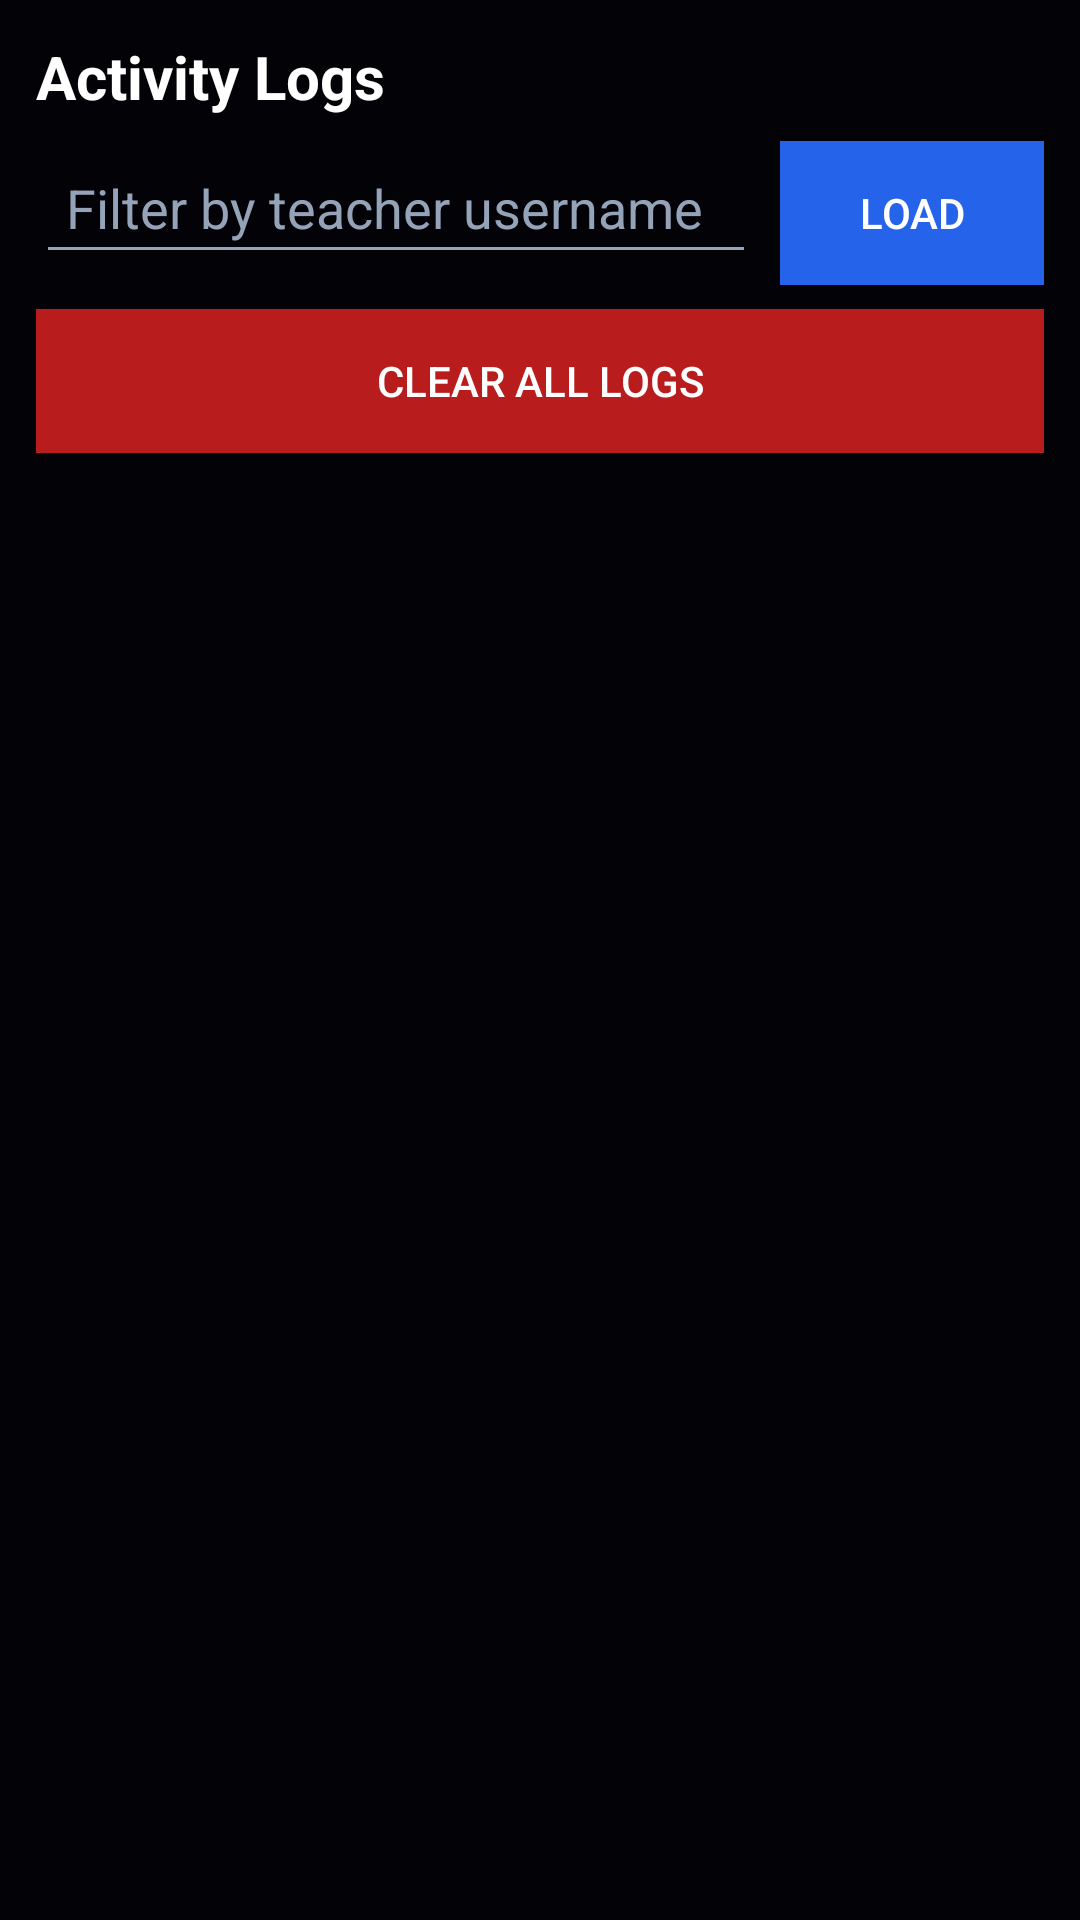

Here is an Android app screen rendered from its layout file. Give the layout XML and the strings, colors and styles it references.
<!-- AndroidManifest.xml: application theme Theme.FolushoVictorySchools -->
<!-- res/layout/fragment_activity_logs.xml -->
<?xml version="1.0" encoding="utf-8"?>
<LinearLayout xmlns:android="http://schemas.android.com/apk/res/android"
    android:layout_width="match_parent"
    android:layout_height="match_parent"
    android:orientation="vertical"
    android:background="#030206"
    android:padding="12dp">

    <TextView
        android:layout_width="wrap_content"
        android:layout_height="wrap_content"
        android:text="Activity Logs"
        android:textColor="#FFFFFF"
        android:textSize="20sp"
        android:textStyle="bold"
        android:layout_marginBottom="8dp" />

    <LinearLayout
        android:layout_width="match_parent"
        android:layout_height="wrap_content"
        android:orientation="horizontal"
        android:layout_marginBottom="8dp">

        <EditText
            android:id="@+id/inputActivityTeacher"
            android:layout_width="0dp"
            android:layout_height="wrap_content"
            android:layout_weight="1"
            android:hint="Filter by teacher username"
            android:inputType="text"
            android:backgroundTint="#94A3B8"
            android:textColor="#FFFFFF"
            android:textColorHint="#94A3B8"
            android:padding="10dp" />

        <Button
            android:id="@+id/btnLoadActivityLogs"
            android:layout_width="wrap_content"
            android:layout_height="wrap_content"
            android:text="Load"
            android:layout_marginStart="8dp"
            android:background="#2563EB"
            android:textColor="#FFFFFF" />

    </LinearLayout>

    <Button
        android:id="@+id/btnClearActivityLogs"
        android:layout_width="match_parent"
        android:layout_height="wrap_content"
        android:text="Clear All Logs"
        android:background="#B91C1C"
        android:textColor="#FFFFFF"
        android:layout_marginBottom="8dp" />

    <androidx.recyclerview.widget.RecyclerView
        android:id="@+id/rvActivityLogs"
        android:layout_width="match_parent"
        android:layout_height="0dp"
        android:layout_weight="1"
        android:clipToPadding="false" />

</LinearLayout>
<!-- resources referenced by this layout -->
<resources>
  <style name="Theme.FolushoVictorySchools" parent="Theme.MaterialComponents.DayNight.DarkActionBar">
          <item name="colorPrimary">@color/purple_500</item>
          <item name="colorPrimaryVariant">@color/purple_700</item>
          <item name="colorOnPrimary">@color/white</item>
          <item name="colorSecondary">@color/teal_200</item>
          <item name="colorSecondaryVariant">@color/teal_700</item>
          <item name="colorOnSecondary">@color/black</item>
          <item name="android:statusBarColor">?attr/colorPrimaryVariant</item>
      </style>
  <color name="purple_500">#FF6200EE</color>
  <color name="purple_700">#FF3700B3</color>
  <color name="white">#FFFFFFFF</color>
  <color name="teal_200">#FF03DAC5</color>
  <color name="teal_700">#FF018786</color>
  <color name="black">#FF000000</color>
</resources>
